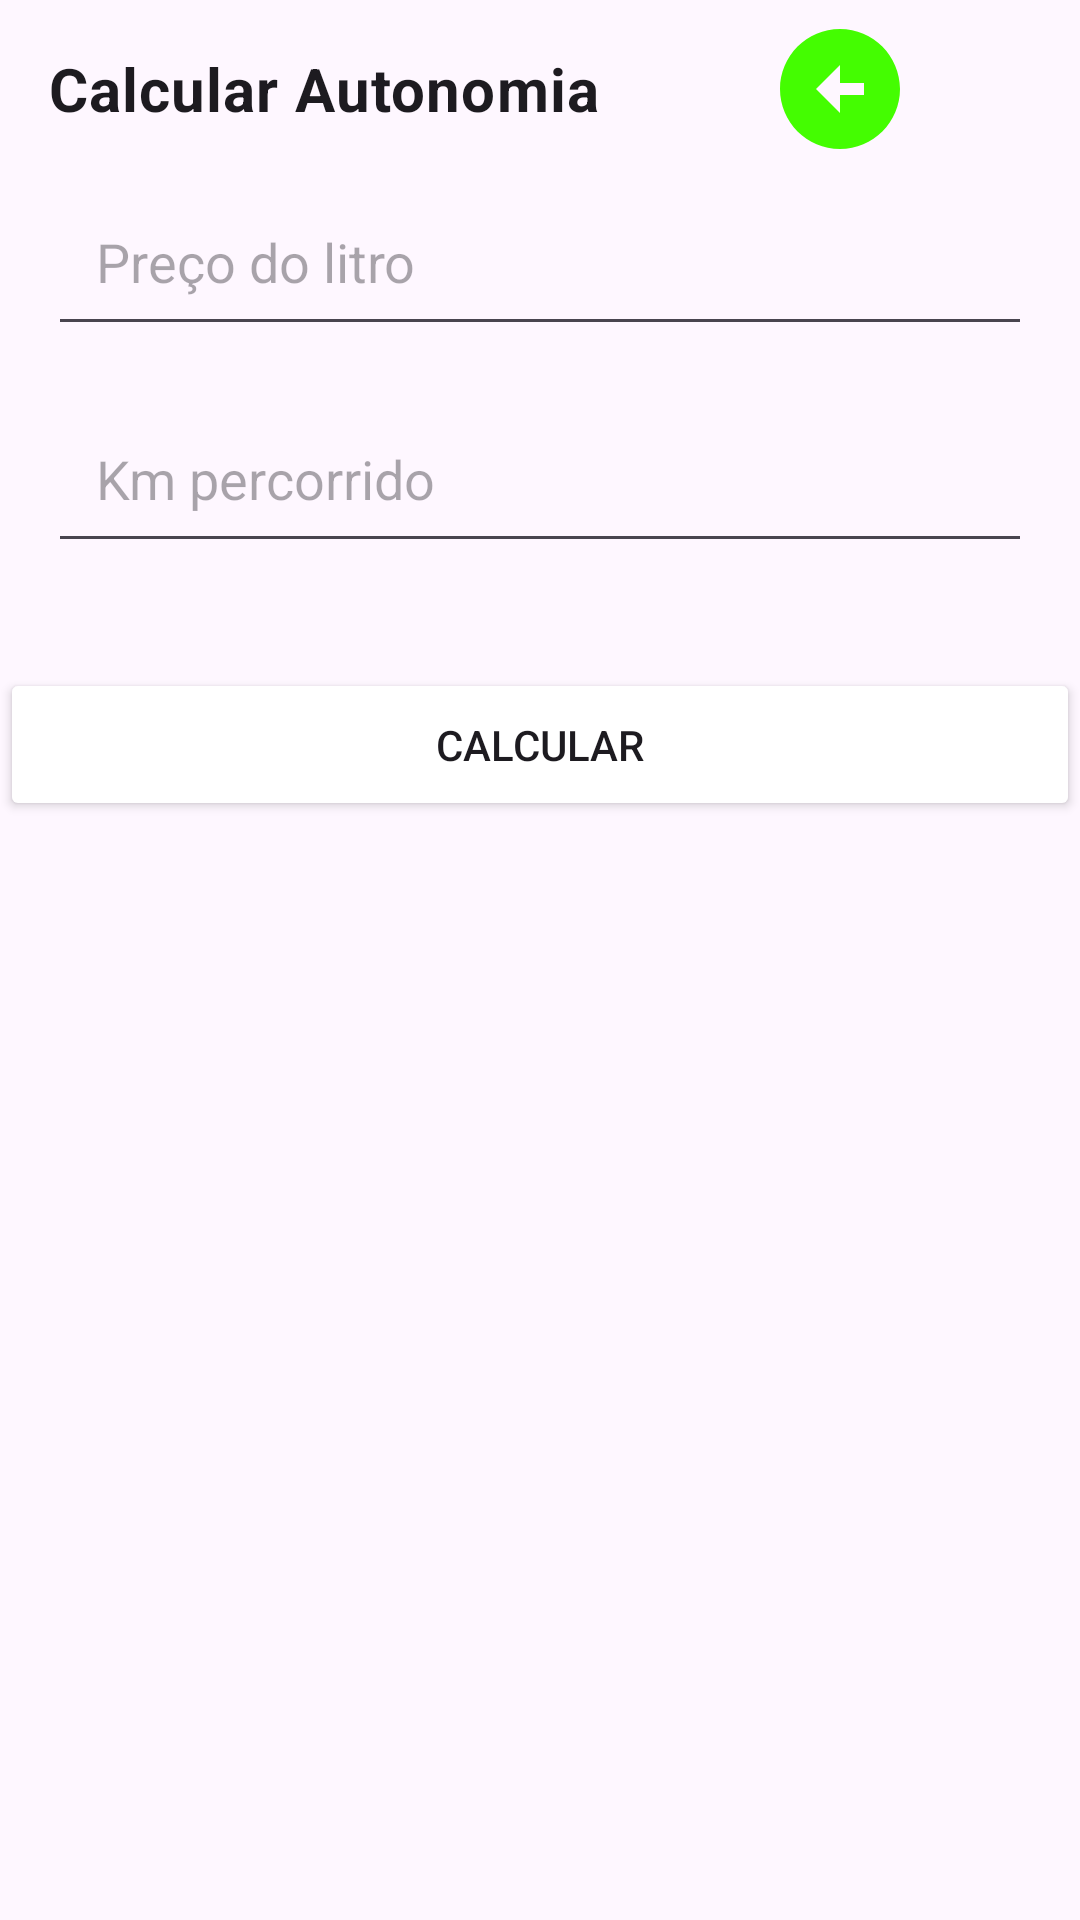

This screen was rendered from an Android layout file. Write that file and the resources it references.
<!-- AndroidManifest.xml: application theme Theme.Dio1 -->
<!-- res/layout/activity_calcular_autonomia.xml -->
<?xml version="1.0" encoding="utf-8"?>
<androidx.constraintlayout.widget.ConstraintLayout xmlns:android="http://schemas.android.com/apk/res/android"
    xmlns:app="http://schemas.android.com/apk/res-auto"
    xmlns:tools="http://schemas.android.com/tools"
    android:layout_width="match_parent"
    android:layout_height="match_parent">

    <TextView
        android:id="@+id/tv_calcularAutonomia"
        android:layout_width="0dp"
        android:layout_height="wrap_content"
        android:textStyle="bold"
        style="@style/TextAppearance.MaterialComponents.Body2"
        app:layout_constraintTop_toTopOf="parent"
        app:layout_constraintStart_toStartOf="parent"
        android:text="@string/calcularAutonomia"
        android:textSize="20dp"
        android:layout_margin="16dp"/>

    <EditText
        android:id="@+id/et_precoLitro"
        android:layout_width="0dp"
        android:layout_height="wrap_content"
        android:hint="@string/precoLitro"
        android:inputType="numberDecimal"
        android:maxLength="10"
        android:maxLines="1"
        android:ems="10"
        android:layout_margin="16dp"
        android:padding="16dp"
        app:layout_constraintTop_toBottomOf="@id/tv_calcularAutonomia"
        app:layout_constraintStart_toStartOf="parent"
        app:layout_constraintEnd_toEndOf="parent" />

    <EditText
        android:id="@+id/et_kmPercorrido"
        android:layout_width="0dp"
        android:layout_height="wrap_content"
        android:hint="Km percorrido"
        android:inputType="numberDecimal"
        android:ems="10"
        android:layout_margin="16dp"
        android:padding="16dp"
        android:maxLength="10"
        android:maxLines="1"
        app:layout_constraintStart_toStartOf="parent"
        app:layout_constraintEnd_toEndOf="parent"
        app:layout_constraintTop_toBottomOf="@id/et_precoLitro" />

    <TextView
        android:id="@+id/tv_resultado"
        android:layout_width="0dp"
        android:layout_height="wrap_content"
        style="@style/TextAppearance.MaterialComponents.Headline5"
        app:layout_constraintTop_toBottomOf="@+id/et_kmPercorrido"
        app:layout_constraintStart_toStartOf="@+id/et_kmPercorrido"
        app:layout_constraintEnd_toEndOf="@+id/et_kmPercorrido"
        android:layout_marginLeft="150dp"
        android:layout_marginRight="180dp"
        android:textSize="20dp"/>

    <Button
        android:id="@+id/bt_calcular"
        android:layout_width="0dp"
        android:layout_height="wrap_content"
        android:layout_marginTop="8dp"
        android:padding="16dp"
        android:text="Calcular"
        app:layout_constraintHorizontal_bias="0.0"
        app:layout_constraintLeft_toLeftOf="parent"
        app:layout_constraintRight_toRightOf="parent"
        app:layout_constraintTop_toBottomOf="@+id/tv_resultado"
        android:backgroundTint="@color/gray"/>

    <ImageView
        android:id="@+id/ic_voltar"
        android:layout_width="48dp"
        android:layout_height="48dp"
        android:layout_margin="16dp"
        android:background="?attr/selectableItemBackgroundBorderless"
        app:layout_constraintBottom_toTopOf="@+id/et_precoLitro"
        app:layout_constraintEnd_toEndOf="parent"
        app:layout_constraintStart_toEndOf="@+id/tv_calcularAutonomia"
        app:layout_constraintTop_toTopOf="parent"
        app:srcCompat="@drawable/baseline_arrow_circle_left_24"
        />


</androidx.constraintlayout.widget.ConstraintLayout>
<!-- resources referenced by this layout -->
<resources>
  <!-- drawable baseline_arrow_circle_left_24 (drawable) -->
  <vector android:height="24dp" android:tint="#44FD01"
      android:viewportHeight="24" android:viewportWidth="24"
      android:width="24dp" xmlns:android="http://schemas.android.com/apk/res/android">
      <path android:fillColor="@android:color/white" android:pathData="M2,12c0,5.52 4.48,10 10,10s10,-4.48 10,-10c0,-5.52 -4.48,-10 -10,-10C6.48,2 2,6.48 2,12zM12,11l4,0v2l-4,0l0,3l-4,-4l4,-4L12,11z"/>
  </vector>
  <string name="calcularAutonomia">Calcular Autonomia</string>
  <string name="precoLitro">Preço do litro</string>
  <style name="Theme.Dio1" parent="Base.Theme.Dio1" />
  <style name="Base.Theme.Dio1" parent="Theme.Material3.DayNight.NoActionBar">
          
          
          <item name="colorPrimary">#FF018786</item>
  
  
      </style>
</resources>
